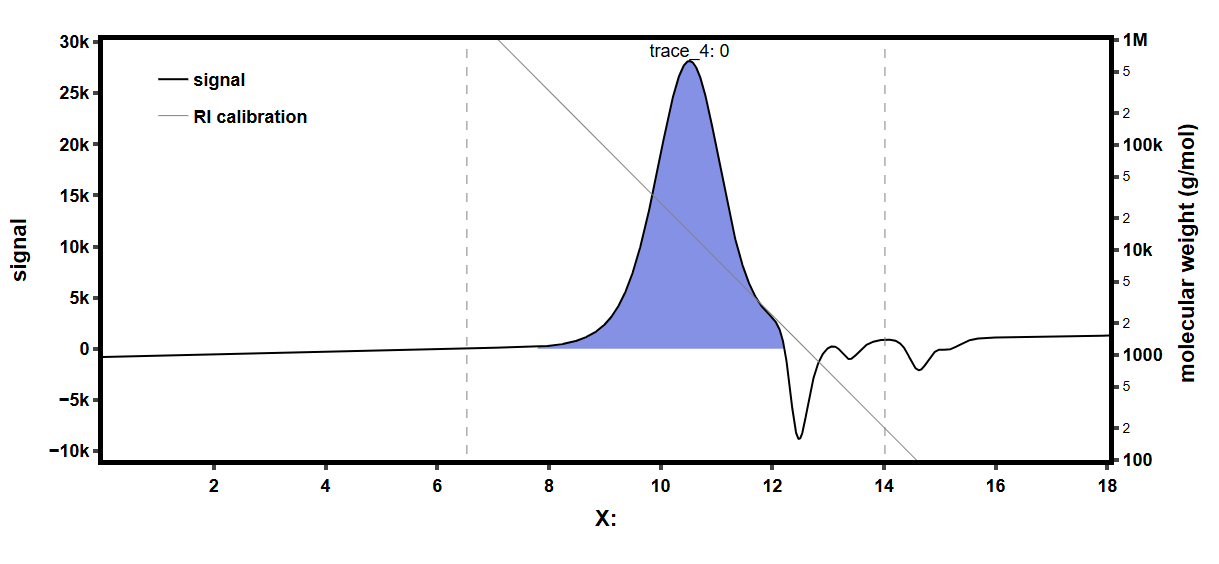

The file beside this chart, header and first rows:
0, 90.76
0.007215, 92.11
0.01443, 93.46
0.02165, 94.69
0.02886, 95.87
0.03608, 97.05
0.04329, 98.12
0.05051, 99.13
0.05772, 100
0.06494, 100.8
0.07215, 101.4
0.07937, 101.8
0.08658, 101.9
0.0938, 101.7
0.101, 101.3
0.1082, 100.5
0.1154, 99.64
0.1227, 98.79
0.1299, 98.06
0.1371, 97.61
0.1443, 97.45
0.1515, 97.78
0.1587, 98.51
0.166, 99.58
0.1732, 101
0.1804, 102.7
0.1876, 104.5
0.1948, 106.4
0.202, 108.4
0.2092, 110.3
0.2165, 112.2
0.2237, 114
0.2309, 115.8
0.2381, 117.4
0.2453, 119
0.2525, 120.6
0.2598, 122.1
0.267, 123.5
0.2742, 125
0.2814, 126.5
0.2886, 127.8
0.2958, 129.3
0.303, 130.6
0.3103, 131.9
0.3175, 133.2
0.3247, 134.4
0.3319, 135.7
0.3391, 136.8
0.3463, 137.9
0.3536, 139
0.3608, 140.1
0.368, 140.9
0.3752, 141.9
0.3824, 142.9
0.3896, 143.7
0.3968, 144.7
0.4041, 145.5
0.4113, 146.4
0.4185, 147.3
0.4257, 148.3
0.4329, 149.3
... 2,439 more rows
